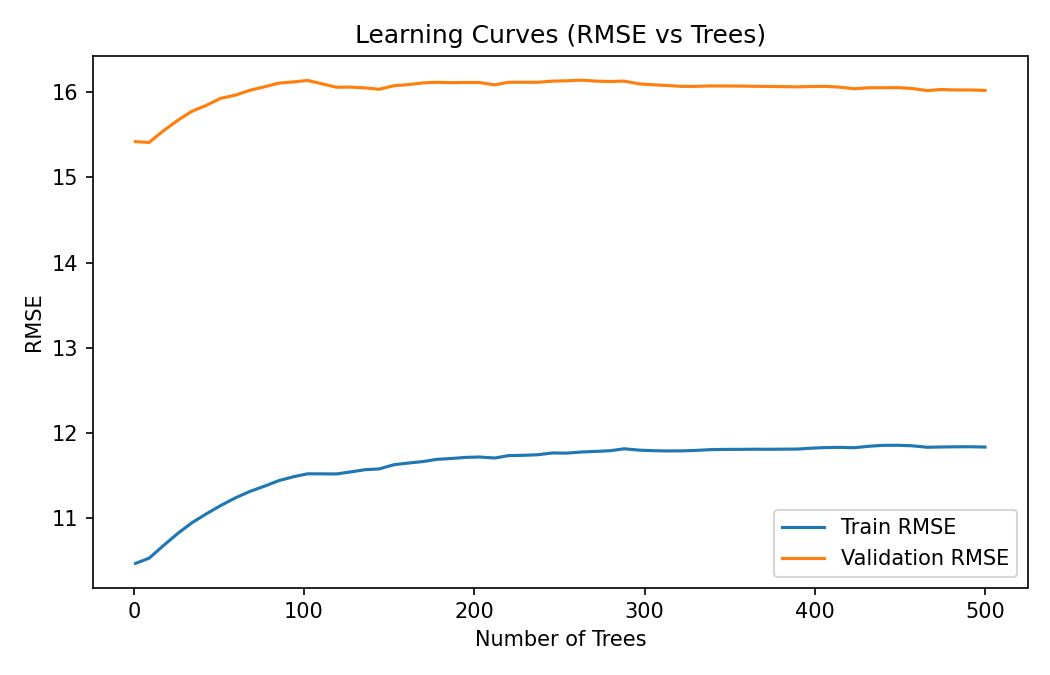

Source data for this figure (header and first rows):
trees, train_rmse, val_rmse
1, 10.47, 15.42
9, 10.53, 15.41
17, 10.67, 15.54
26, 10.83, 15.67
34, 10.95, 15.77
43, 11.06, 15.85
51, 11.15, 15.93
60, 11.24, 15.96
68, 11.32, 16.02
77, 11.38, 16.06
85, 11.44, 16.1
94, 11.49, 16.12
102, 11.52, 16.14
110, 11.52, 16.1
119, 11.52, 16.06
127, 11.54, 16.06
136, 11.57, 16.05
144, 11.58, 16.03
153, 11.63, 16.07
161, 11.65, 16.09
170, 11.67, 16.11
178, 11.69, 16.11
187, 11.7, 16.11
195, 11.72, 16.11
203, 11.72, 16.11
212, 11.71, 16.08
220, 11.74, 16.11
229, 11.74, 16.11
237, 11.75, 16.11
246, 11.77, 16.13
254, 11.77, 16.13
263, 11.78, 16.14
271, 11.79, 16.13
280, 11.79, 16.12
288, 11.82, 16.13
297, 11.8, 16.1
305, 11.79, 16.08
313, 11.79, 16.08
322, 11.79, 16.07
330, 11.8, 16.07
339, 11.81, 16.07
347, 11.81, 16.07
356, 11.81, 16.07
364, 11.81, 16.07
373, 11.81, 16.07
381, 11.81, 16.06
390, 11.81, 16.06
398, 11.82, 16.06
406, 11.83, 16.07
415, 11.83, 16.06
423, 11.83, 16.04
432, 11.85, 16.05
440, 11.86, 16.05
449, 11.86, 16.05
457, 11.85, 16.04
466, 11.83, 16.02
474, 11.84, 16.03
483, 11.84, 16.02
491, 11.84, 16.02
500, 11.84, 16.02
